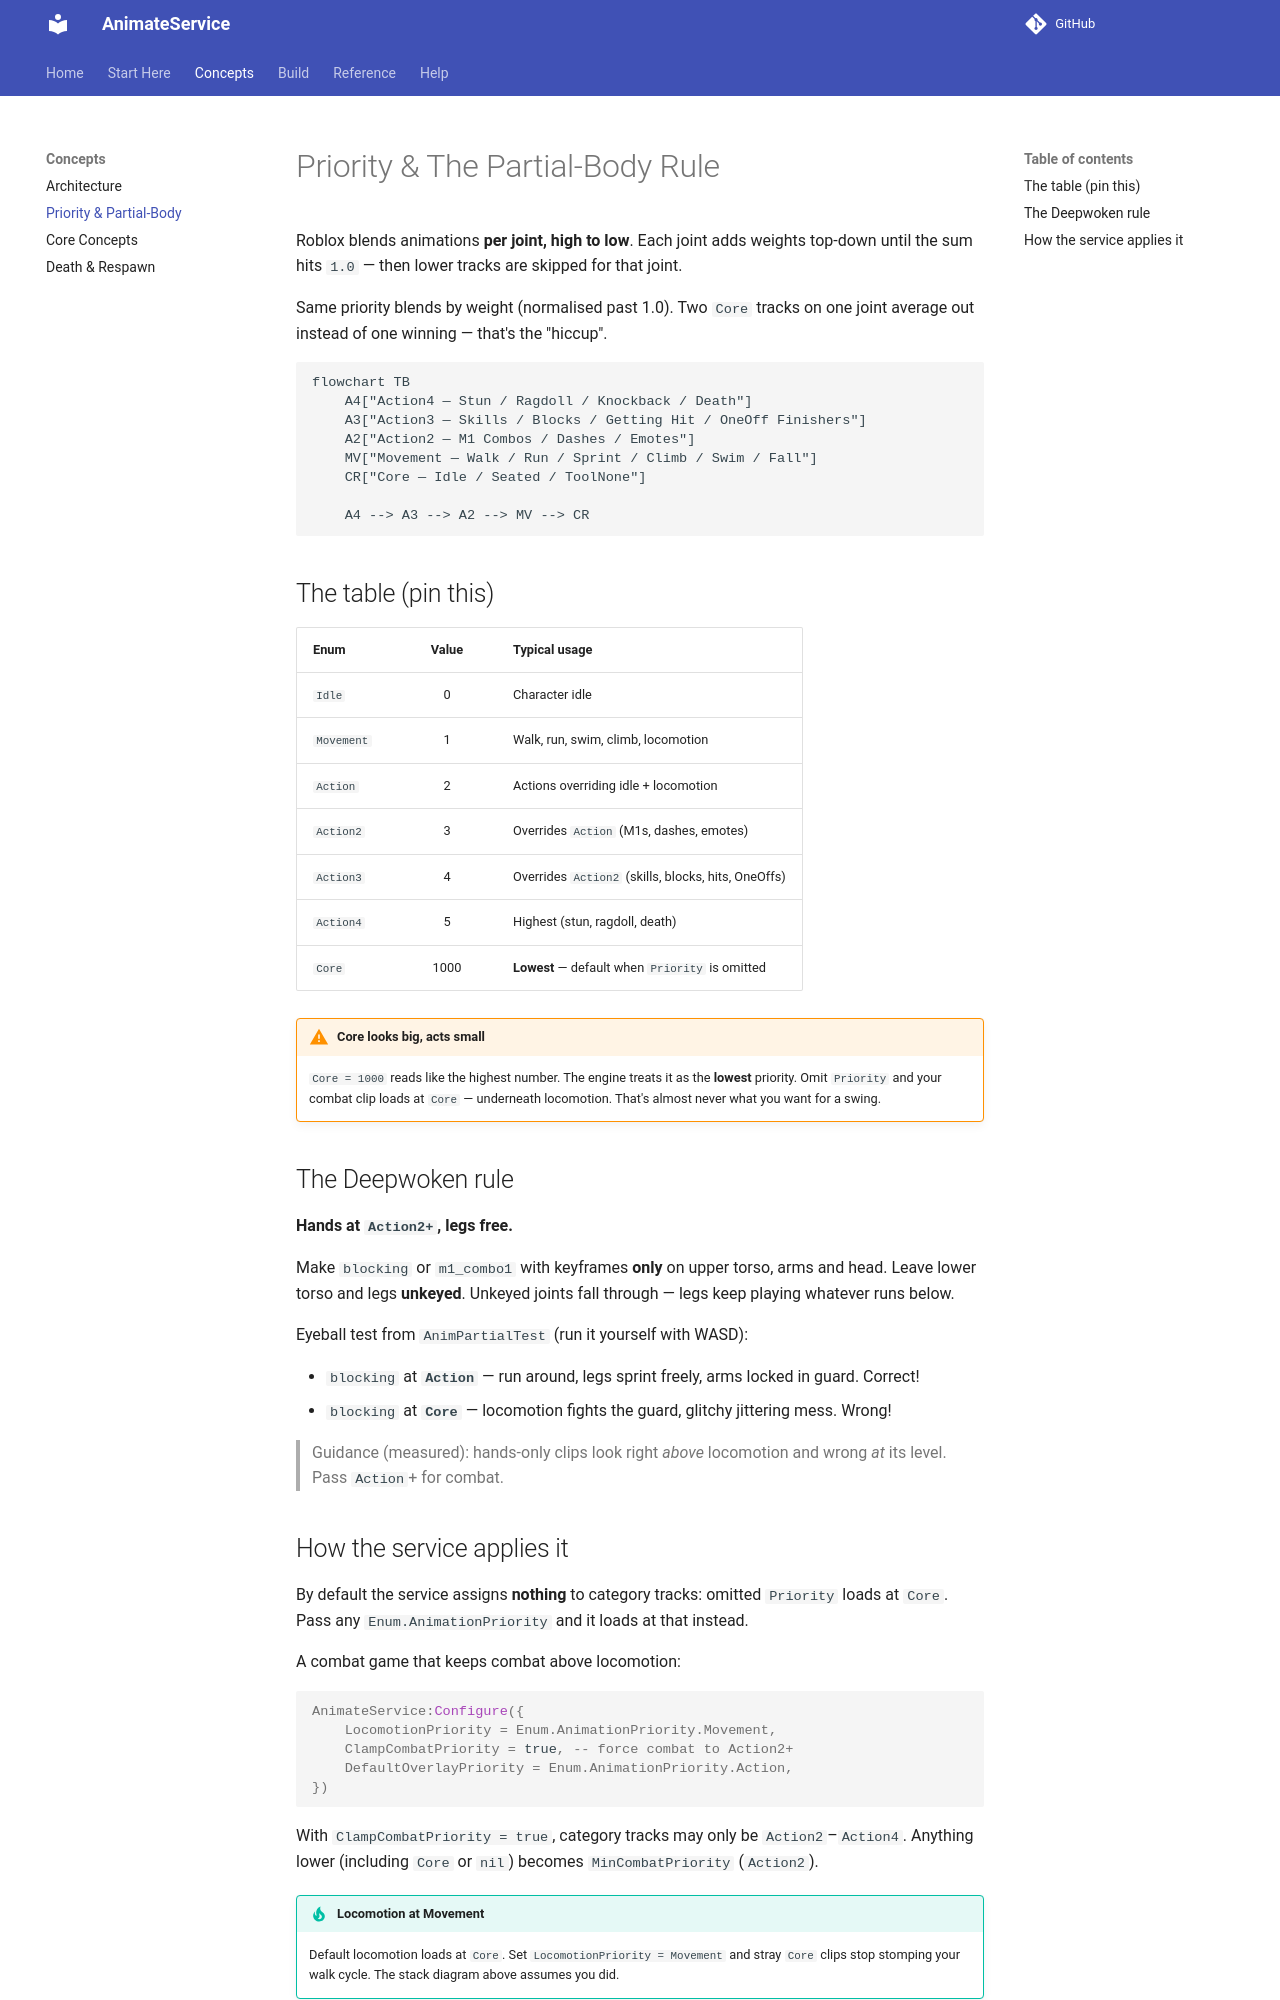

repository: Zyn-ic/AnimateService · page: priority/index.html · generator: mkdocs

# Priority & The Partial-Body Rule

Roblox blends animations **per joint, high to low**. Each joint adds weights top-down until the sum hits `1.0` — then lower tracks are skipped for that joint.

Same priority blends by weight (normalised past 1.0). Two `Core` tracks on one joint average out instead of one winning — that's the "hiccup".

```mermaid
flowchart TB
    A4["Action4 — Stun / Ragdoll / Knockback / Death"]
    A3["Action3 — Skills / Blocks / Getting Hit / OneOff Finishers"]
    A2["Action2 — M1 Combos / Dashes / Emotes"]
    MV["Movement — Walk / Run / Sprint / Climb / Swim / Fall"]
    CR["Core — Idle / Seated / ToolNone"]

    A4 --> A3 --> A2 --> MV --> CR
```

## The table (pin this)

| Enum | Value | Typical usage |
| :--- | :---: | :--- |
| `Idle` | 0 | Character idle |
| `Movement` | 1 | Walk, run, swim, climb, locomotion |
| `Action` | 2 | Actions overriding idle + locomotion |
| `Action2` | 3 | Overrides `Action` (M1s, dashes, emotes) |
| `Action3` | 4 | Overrides `Action2` (skills, blocks, hits, OneOffs) |
| `Action4` | 5 | Highest (stun, ragdoll, death) |
| `Core` | 1000 | **Lowest** — default when `Priority` is omitted |

!!! warning "Core looks big, acts small"
    `Core = 1000` reads like the highest number. The engine treats it as the **lowest** priority. Omit `Priority` and your combat clip loads at `Core` — underneath locomotion. That's almost never what you want for a swing.

## The Deepwoken rule

**Hands at `Action2+`, legs free.**

Make `blocking` or `m1_combo1` with keyframes **only** on upper torso, arms and head. Leave lower torso and legs **unkeyed**. Unkeyed joints fall through — legs keep playing whatever runs below.

Eyeball test from `AnimPartialTest` (run it yourself with WASD):

- `blocking` at **`Action`** — run around, legs sprint freely, arms locked in guard. Correct!
- `blocking` at **`Core`** — locomotion fights the guard, glitchy jittering mess. Wrong!

> Guidance (measured): hands-only clips look right *above* locomotion and wrong *at* its level. Pass `Action`+ for combat.
